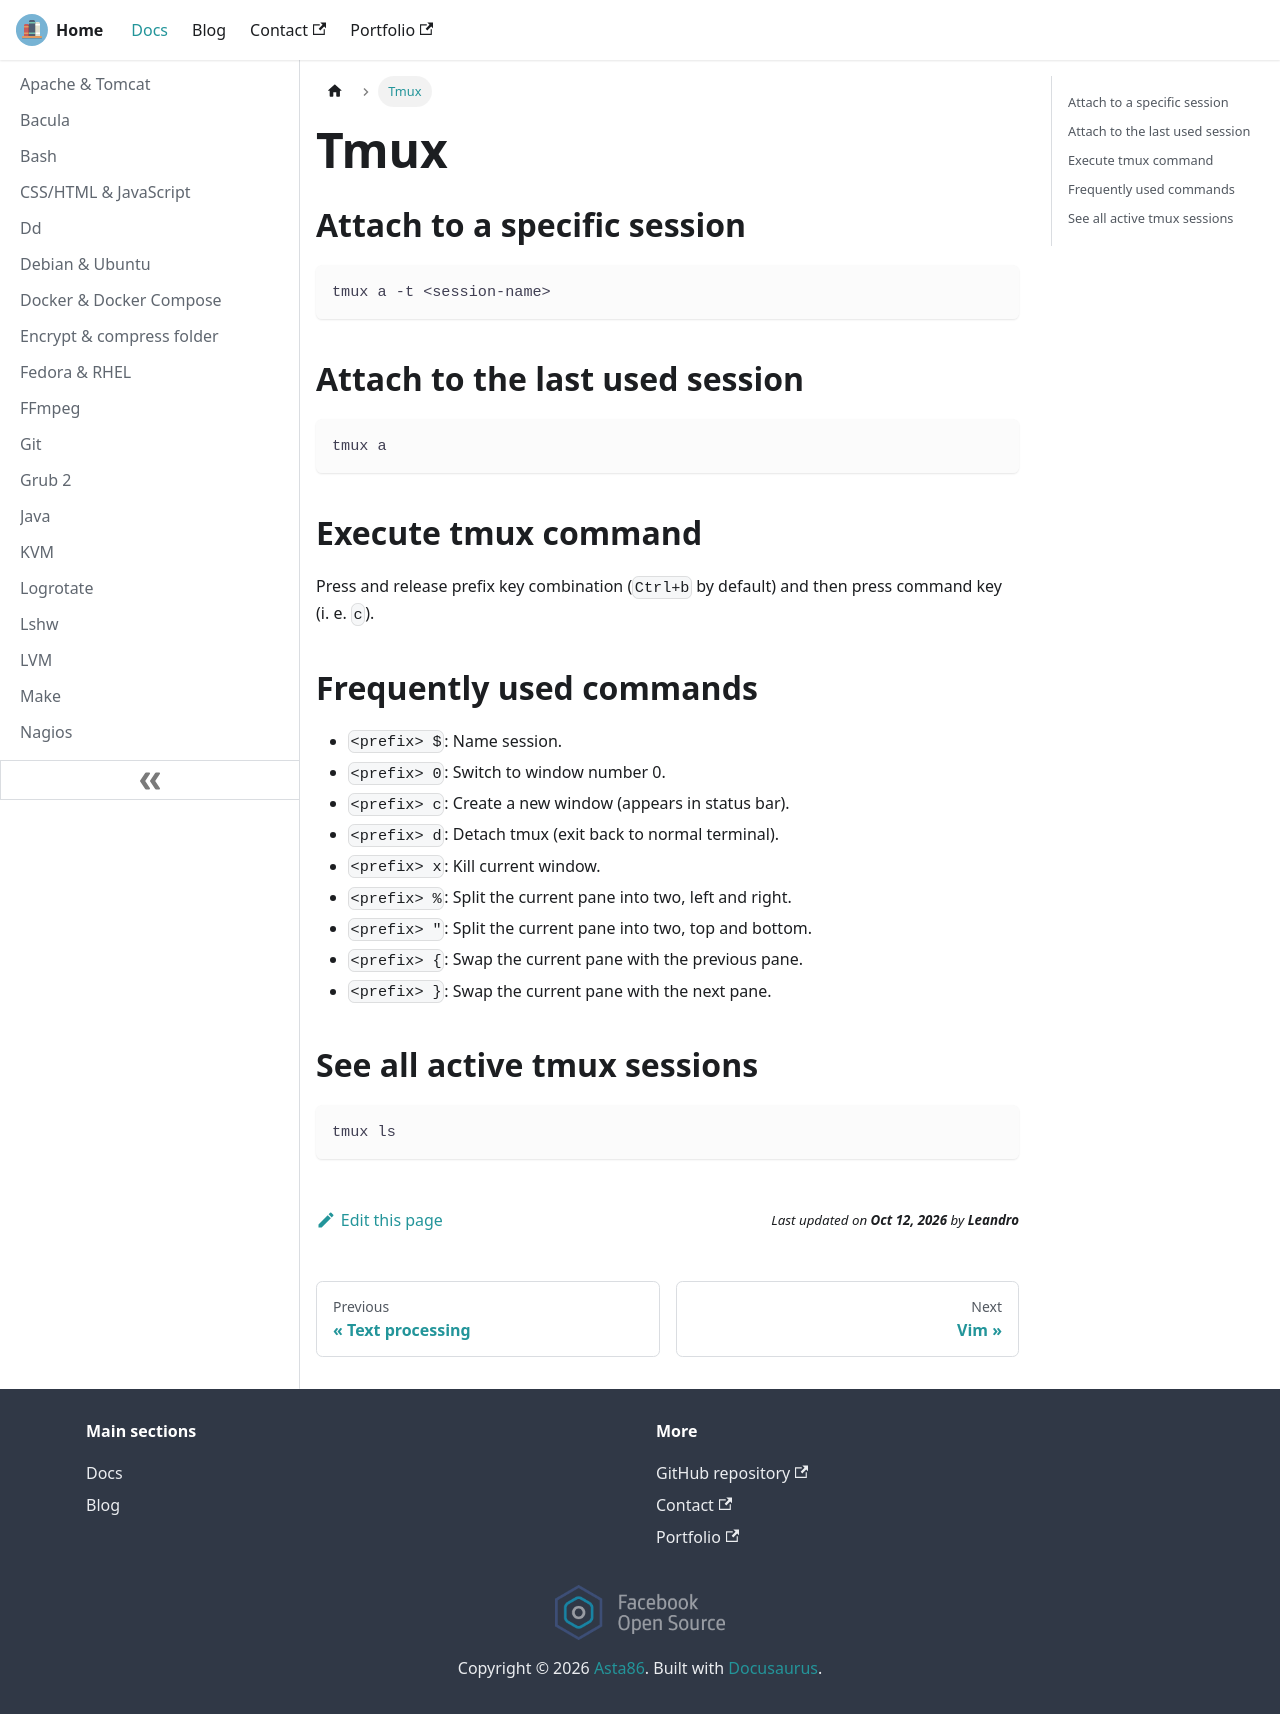

repository: lfir/techdocs · page: docs/tmux/index.html · generator: docusaurus

---
title: Tmux
---

## Attach to a specific session

```
tmux a -t <session-name>
```

## Attach to the last used session

```
tmux a
```

## Execute tmux command

Press and release prefix key combination (`Ctrl+b` by default) and
then press command key (i. e. `c`).

## Frequently used commands

- `<prefix> $`: Name session.
- `<prefix> 0`: Switch to window number 0.
- `<prefix> c`: Create a new window (appears in status bar).
- `<prefix> d`: Detach tmux (exit back to normal terminal).
- `<prefix> x`: Kill current window.
- `<prefix> %`: Split the current pane into two, left and right.
- `<prefix> "`: Split the current pane into two, top and bottom.
- `<prefix> {`: Swap the current pane with the previous pane.
- `<prefix> }`: Swap the current pane with the next pane.

## See all active tmux sessions

```
tmux ls
```
